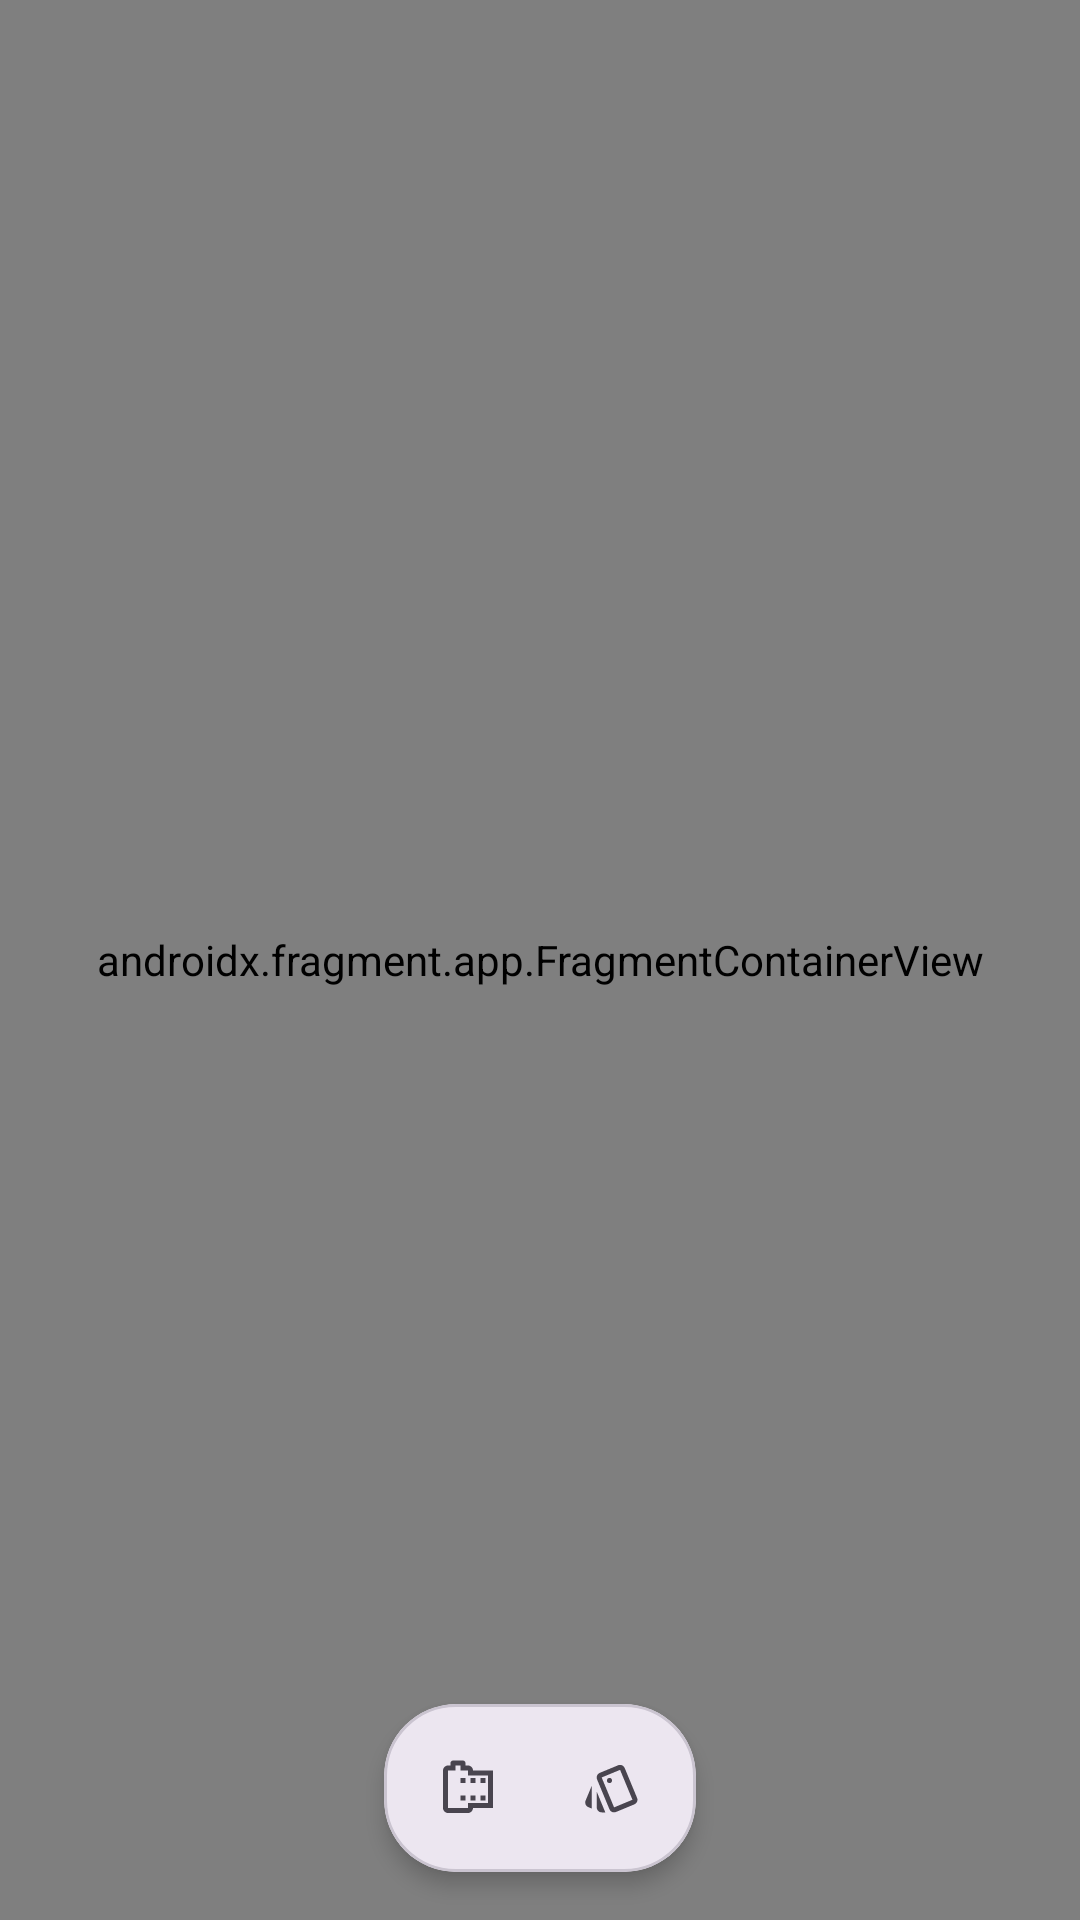

Reconstruct the res/layout file that produces this screen, plus the resources it refers to.
<!-- AndroidManifest.xml: activity theme AppTheme -->
<!-- res/layout/activity_main.xml -->
<?xml version="1.0" encoding="utf-8"?>
<androidx.constraintlayout.widget.ConstraintLayout
    android:background="?attr/colorSurfaceContainerLowest"
    xmlns:android="http://schemas.android.com/apk/res/android"
    xmlns:tools="http://schemas.android.com/tools"
    xmlns:app="http://schemas.android.com/apk/res-auto"
    android:layout_width="match_parent"
    android:layout_height="match_parent"
    tools:context=".MainActivity">

    <androidx.fragment.app.FragmentContainerView
        android:id="@+id/fragment_container"
        android:name="androidx.navigation.fragment.NavHostFragment"
        android:layout_width="0dp"
        android:layout_height="0dp"
        android:keepScreenOn="true"
        app:defaultNavHost="true"
        app:navGraph="@navigation/nav_graph"
        app:layout_constraintTop_toTopOf="parent"
        app:layout_constraintBottom_toBottomOf="parent"
        app:layout_constraintStart_toStartOf="parent"
        app:layout_constraintEnd_toEndOf="parent" />

    <com.google.android.material.card.MaterialCardView
        android:id="@+id/floating_toolbar"
        android:layout_width="wrap_content"
        android:layout_height="wrap_content"
        app:cardElevation="4dp"
        app:cardCornerRadius="24dp"
        app:cardBackgroundColor="?attr/colorSurfaceContainerHigh"
        app:layout_constraintBottom_toBottomOf="parent"
        app:layout_constraintStart_toStartOf="parent"
        app:layout_constraintEnd_toEndOf="parent"
        android:layout_marginTop="8dp"
        android:layout_marginBottom="16dp">

        <LinearLayout
            android:layout_width="wrap_content"
            android:layout_height="wrap_content"
            android:orientation="horizontal"
            android:padding="4dp">

            <com.google.android.material.button.MaterialButton
                android:id="@+id/floating_toolbar_button_camera"
                style="@style/Widget.Material3.Button.IconButton"
                android:layout_width="wrap_content"
                android:layout_height="wrap_content"
                android:checkable="true"
                android:contentDescription="Camera"
                app:icon="@drawable/ic_camera" />

            <com.google.android.material.button.MaterialButton
                android:id="@+id/floating_toolbar_button_playground"
                style="@style/Widget.Material3.Button.IconButton"
                android:layout_width="wrap_content"
                android:layout_height="wrap_content"
                android:checkable="true"
                android:contentDescription="Playground"
                app:icon="@drawable/ic_style" />
        </LinearLayout>

    </com.google.android.material.card.MaterialCardView>

</androidx.constraintlayout.widget.ConstraintLayout>
<!-- resources referenced by this layout -->
<resources>
  <!-- drawable ic_camera (drawable) -->
  <vector xmlns:android="http://schemas.android.com/apk/res/android" android:height="24dp" android:tint="#000000" android:viewportHeight="24" android:viewportWidth="24" android:width="24dp">
        
      <path android:fillColor="@android:color/white" android:pathData="M14,5c0,-1.1 -0.9,-2 -2,-2h-1L11,2c0,-0.55 -0.45,-1 -1,-1L6,1c-0.55,0 -1,0.45 -1,1v1L4,3c-1.1,0 -2,0.9 -2,2v15c0,1.1 0.9,2 2,2h8c1.1,0 2,-0.9 2,-2h8L22,5h-8zM20,18h-8v2L4,20L4,5h3L7,3h2v2h3v2h8v11zM9,15h2v2L9,17zM9,8h2v2L9,10zM13,15h2v2h-2zM13,8h2v2h-2zM17,15h2v2h-2zM17,8h2v2h-2z"/>
      
  </vector>
  <!-- drawable ic_style (drawable) -->
  <vector xmlns:android="http://schemas.android.com/apk/res/android" android:height="24dp" android:tint="#000000" android:viewportHeight="24" android:viewportWidth="24" android:width="24dp">
        
      <path android:fillColor="@android:color/white" android:pathData="M2.53,19.65l1.34,0.56v-9.03l-2.43,5.86c-0.41,1.02 0.08,2.19 1.09,2.61zM22.03,15.95L17.07,3.98c-0.31,-0.75 -1.04,-1.21 -1.81,-1.23 -0.26,0 -0.53,0.04 -0.79,0.15L7.1,5.95c-0.75,0.31 -1.21,1.03 -1.23,1.8 -0.01,0.27 0.04,0.54 0.15,0.8l4.96,11.97c0.31,0.76 1.05,1.22 1.83,1.23 0.26,0 0.52,-0.05 0.77,-0.15l7.36,-3.05c1.02,-0.42 1.51,-1.59 1.09,-2.6zM12.83,19.75L7.87,7.79l7.35,-3.04h0.01l4.95,11.95 -7.35,3.05z"/>
        
      <path android:fillColor="@android:color/white" android:pathData="M11,9m-1,0a1,1 0,1 1,2 0a1,1 0,1 1,-2 0"/>
        
      <path android:fillColor="@android:color/white" android:pathData="M5.88,19.75c0,1.1 0.9,2 2,2h1.45l-3.45,-8.34v6.34z"/>
      
  </vector>
  <style name="AppTheme" parent="Theme.Material3.DayNight.NoActionBar">
          
          <item name="android:statusBarColor">@android:color/transparent</item>
          <item name="android:navigationBarColor">@android:color/transparent</item>
  
          
          <item name="android:fontFamily">sans-serif-medium</item>
      </style>
</resources>
